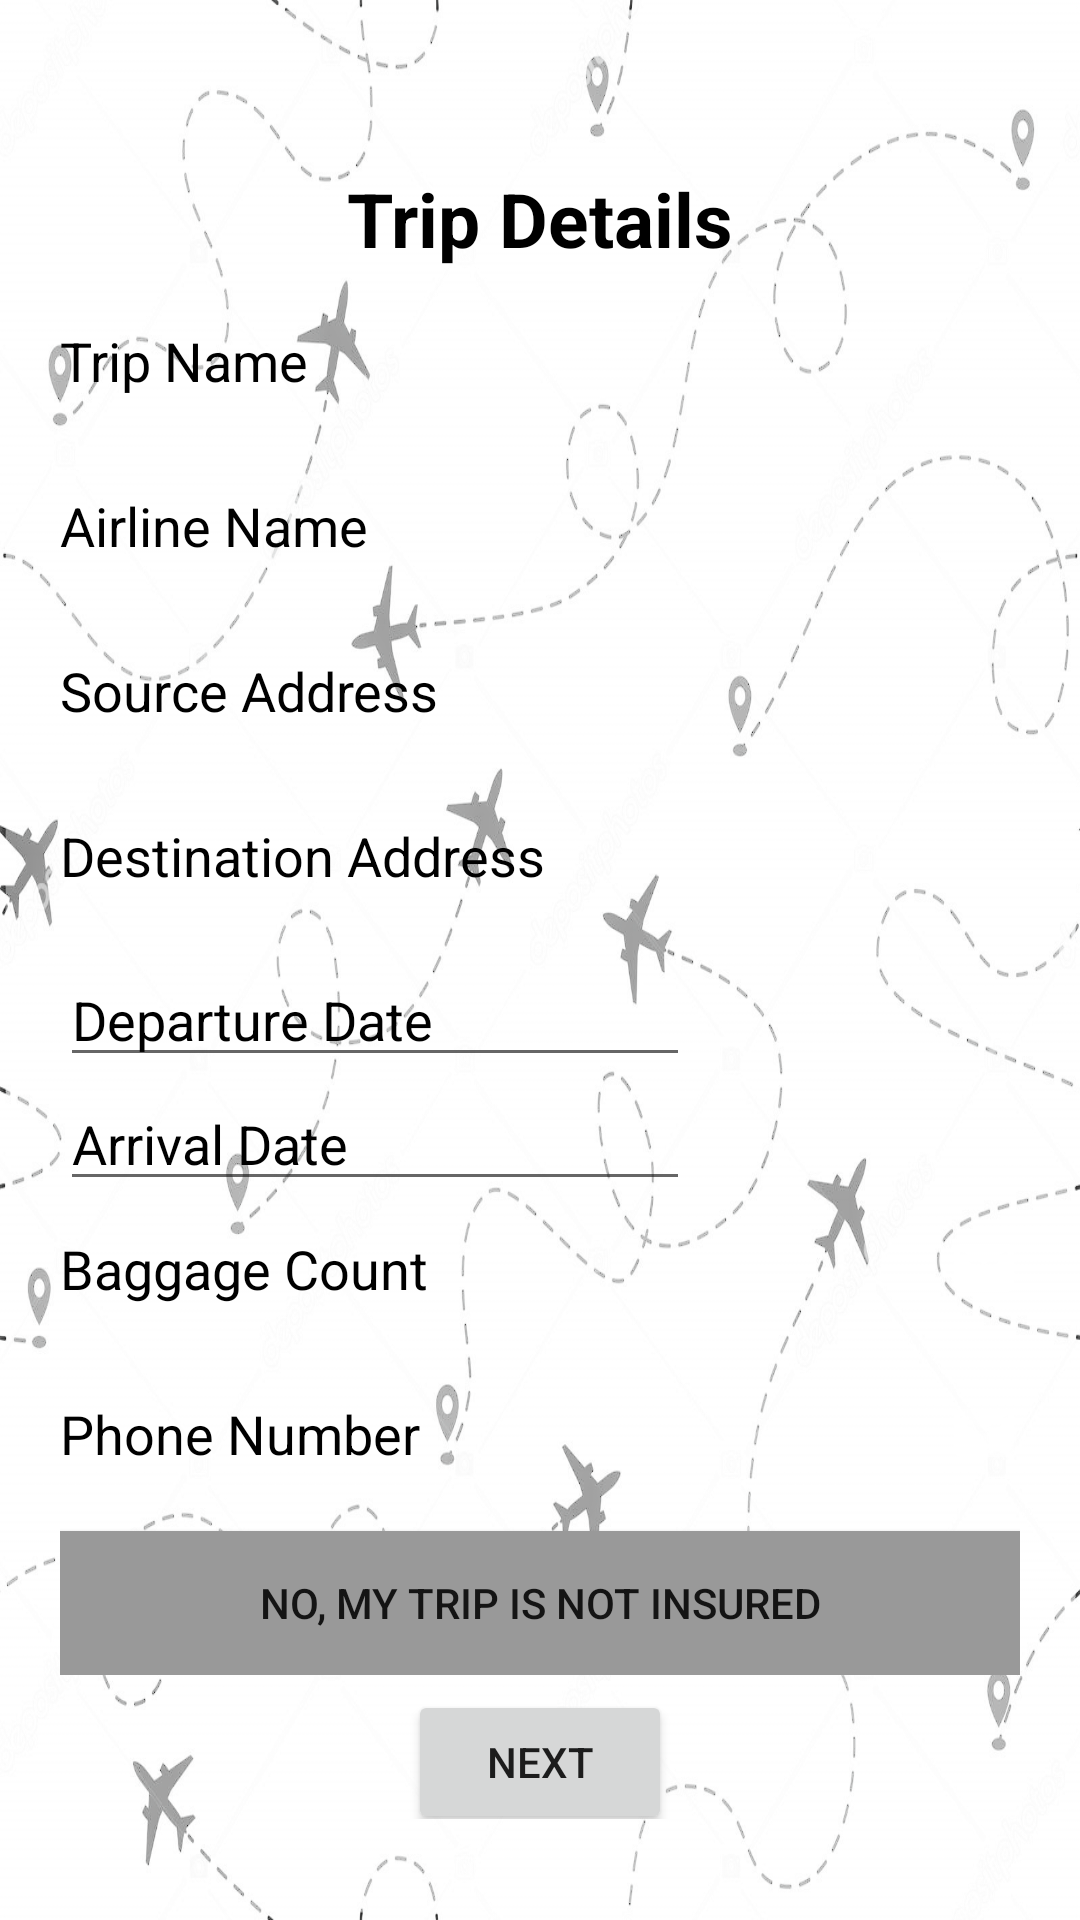

Produce the Android XML layout that renders to this screen, including the resource entries it uses.
<!-- AndroidManifest.xml: application theme AppTheme -->
<!-- res/layout/activity_add_trip.xml -->
<?xml version="1.0" encoding="utf-8"?>
<RelativeLayout xmlns:android="http://schemas.android.com/apk/res/android"

    android:layout_width="match_parent"

    android:layout_height="match_parent"

    xmlns:tools="http://schemas.android.com/tools"

    android:gravity="center_vertical"

    tools:context=".AddTripActivity">

    <ImageView

        android:layout_width="match_parent"

        android:layout_height="match_parent"

        android:background="@drawable/atm"

        android:scaleType="fitCenter" />
    <RelativeLayout

        android:layout_width="match_parent"

        android:layout_height="match_parent"

        android:padding="20dp"

        android:layout_marginTop="20dp">
        <LinearLayout

            android:layout_width="match_parent"

            android:layout_height="wrap_content"

            android:orientation="vertical">
            <ProgressBar

                android:id="@+id/login_progress"

                style="?android:attr/progressBarStyleHorizontal"

                android:layout_width="match_parent"

                android:layout_height="wrap_content"

                android:indeterminate="true"

                android:visibility="invisible"/>
            <LinearLayout

                android:layout_width="match_parent"

                android:layout_height="wrap_content"

                android:orientation="vertical">

                <TextView

                    android:layout_width="wrap_content"

                    android:layout_height="wrap_content"

                    android:layout_gravity="center"

                    android:layout_marginBottom="8dp"

                    android:text="Trip Details"

                    android:textColor="@color/colorBlack"

                    android:textSize="25sp"

                    android:textStyle="bold" />


                <EditText

                    android:id="@+id/Tripname"

                    android:layout_width="match_parent"

                    android:layout_height="45dp"

                    android:layout_marginBottom="10dp"

                    android:background="@drawable/edt_field_outline"

                    android:drawableRight="@drawable/ic_lock_outline_white_24dp"

                    android:hint="Trip Name"

                    android:inputType="text"

                    android:textColor="@color/colorBlack"

                    android:textColorHint="@color/colorBlack" />


                <EditText

                    android:id="@+id/AirlineName"

                    android:layout_width="match_parent"

                    android:layout_height="45dp"

                    android:layout_marginBottom="10dp"

                    android:background="@drawable/edt_field_outline"

                    android:drawableRight="@drawable/ic_lock_outline_white_24dp"

                    android:hint="Airline Name"

                    android:inputType="text"

                    android:textColor="@color/colorBlack"

                    android:textColorHint="@color/colorBlack" />



                <EditText

                    android:id="@+id/Tripfrom"

                    android:layout_width="match_parent"

                    android:layout_height="45dp"

                    android:layout_marginBottom="10dp"

                    android:background="@drawable/edt_field_outline"

                    android:drawableRight="@drawable/ic_lock_outline_white_24dp"

                    android:hint="Source Address"

                    android:inputType="text"

                    android:textColor="@color/colorBlack"
                    android:textColorHint="@color/colorBlack" />

                <EditText

                    android:id="@+id/Tripto"

                    android:layout_width="match_parent"

                    android:layout_height="45dp"

                    android:layout_marginBottom="10dp"

                    android:background="@drawable/edt_field_outline"

                    android:drawableRight="@drawable/ic_lock_outline_white_24dp"

                    android:hint="Destination Address"

                    android:inputType="text"

                    android:textColor="@color/colorBlack"
                    android:textColorHint="@color/colorBlack" />

                <EditText
                    android:id="@+id/Departuredate"
                    android:layout_width="wrap_content"
                    android:layout_height="wrap_content"
                    android:ems="10"
                    android:hint="Departure Date"
                    android:inputType="text"
                    android:textColor="@color/colorBlack"
                    android:textColorHint="@color/colorBlack" />

                <EditText
                    android:id="@+id/Arrivaldate"
                    android:layout_width="wrap_content"
                    android:layout_height="wrap_content"
                    android:ems="10"
                    android:hint="Arrival Date"
                    android:inputType="text"
                    android:textColorHint="@color/colorBlack" />


                <EditText

                    android:id="@+id/bags"

                    android:layout_width="match_parent"

                    android:layout_height="45dp"

                    android:layout_marginBottom="10dp"

                    android:background="@drawable/edt_field_outline"

                    android:drawableRight="@drawable/ic_email_white_24dp"

                    android:hint="Baggage Count"

                    android:inputType="text"

                    android:textColor="@color/colorBlack"
                    android:textColorHint="@color/colorBlack" />
                <EditText

                    android:id="@+id/phone"

                    android:layout_width="match_parent"

                    android:layout_height="45dp"

                    android:layout_marginBottom="10dp"

                    android:background="@drawable/edt_field_outline"

                    android:drawableRight="@drawable/ic_email_white_24dp"

                    android:hint="Phone Number"

                    android:inputType="text"

                    android:textColor="@color/colorBlack"
                    android:textColorHint="@color/colorBlack" />


                <ToggleButton
                    android:id="@+id/Insurance"
                    android:layout_width="match_parent"
                    android:layout_height="match_parent"
                    android:background="@color/input_login_hint"
                    android:checked="false"
                    android:clickable="true"
                    android:text="ToggleButton"
                    android:textOff="No, my trip is not insured"
                    android:textOn="Yes, my trip is insured" />
            </LinearLayout>


            <Button
            android:id="@+id/next"
            android:layout_width="wrap_content"
            android:layout_height="wrap_content"
            android:layout_gravity="center"
            android:text="Next"
            android:translationY="5dp" />
        </LinearLayout>
    </RelativeLayout>
</RelativeLayout>
<!-- resources referenced by this layout -->
<resources>
  <color name="colorBlack">#000000</color>
  <color name="input_login_hint">#999999</color>
  <!-- drawable atm: png bitmap (drawable, 525012 bytes) -->
  <!-- drawable ic_email_white_24dp (drawable) -->
  <vector xmlns:android="http://schemas.android.com/apk/res/android"
  
      android:width="24dp"
  
      android:height="24dp"
  
      android:viewportWidth="24.0"
  
      android:viewportHeight="24.0">
  
      <path
  
          android:fillColor="#96ffffff"
  
          android:pathData="M20,4L4,4c-1.1,0 -1.99,0.9 -1.99,2L2,18c0,1.1 0.9,2 2,2h16c1.1,0 2,-0.9 2,-2L22,6c0,-1.1 -0.9,-2 -2,-2zM20,8l-8,5 -8,-5L4,6l8,5 8,-5v2z"/>
  
  </vector>
  <style name="AppTheme" parent="Theme.AppCompat.Light.DarkActionBar">
  
          
          <item name="colorPrimary">@color/colorPrimary</item>
          <item name="colorPrimaryDark">@color/colorPrimaryDark</item>
          <item name="colorAccent">@color/colorAccent</item>
      </style>
  <color name="colorPrimary">#4CAF50</color>
  <color name="colorPrimaryDark">#8BC34A</color>
  <color name="colorAccent">#FF4081</color>
</resources>
